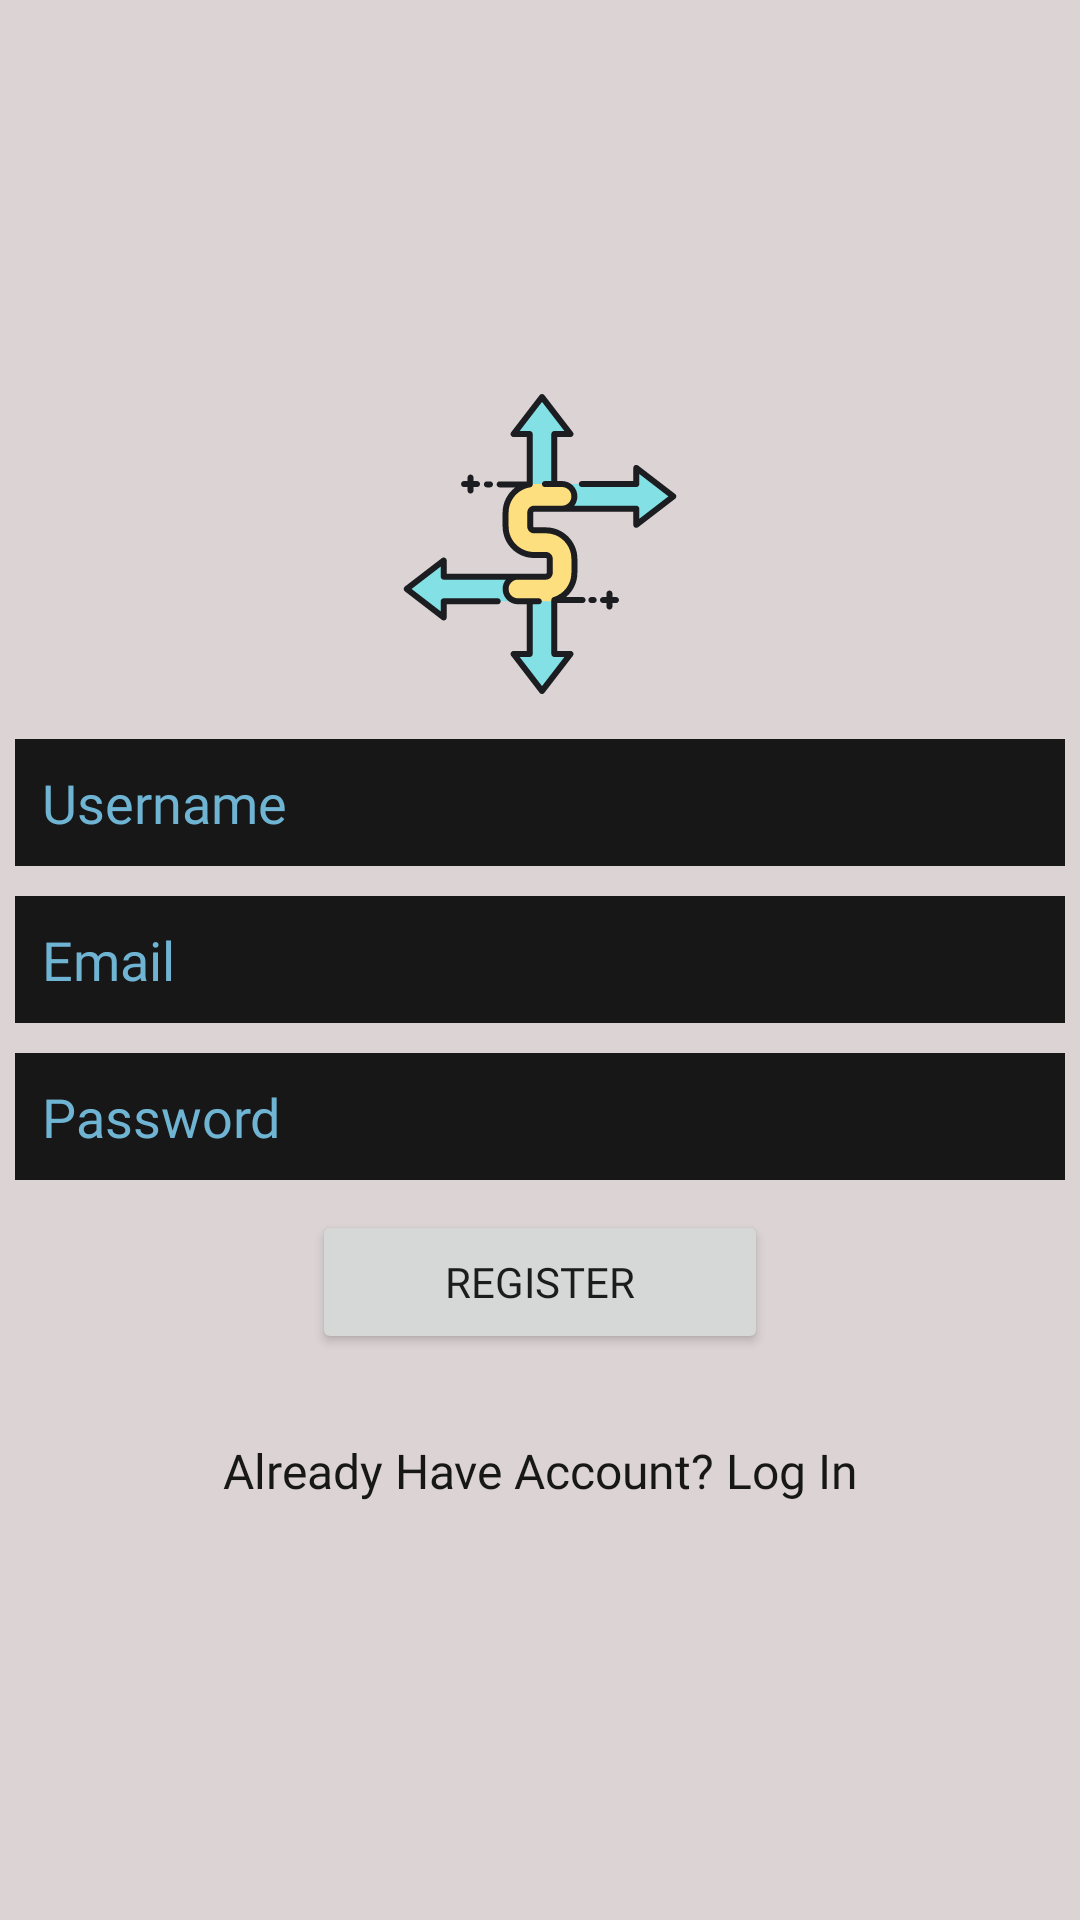

Write the Android layout XML for this screen, with the resource values it uses.
<!-- AndroidManifest.xml: application theme Theme.Practice -->
<!-- res/layout/activity_register_page.xml -->
<?xml version="1.0" encoding="utf-8"?>
<LinearLayout xmlns:android="http://schemas.android.com/apk/res/android"
    xmlns:app="http://schemas.android.com/apk/res-auto"
    xmlns:tools="http://schemas.android.com/tools"
    android:layout_width="match_parent"
    android:layout_height="match_parent"
    android:background="@color/grayBackground"
    android:gravity="center"
    android:orientation="vertical"
    tools:context=".Register_page">

    <LinearLayout
        android:layout_width="389dp"
        android:layout_height="665dp"
        android:layout_gravity="center"
        android:gravity="center"
        android:orientation="vertical">

        <ImageView
            android:id="@+id/imageView"
            android:layout_width="100dp"
            android:layout_height="100dp"
            android:layout_marginLeft="30dp"
            android:layout_marginRight="30dp"
            app:srcCompat="@drawable/ic_expenses" />

        <EditText
            android:id="@+id/UserName_sign_up"
            android:layout_width="350dp"
            android:layout_height="wrap_content"
            android:layout_marginTop="15dp"
            android:layout_marginBottom="10dp"
            android:background="@color/black"
            android:ems="10"
            android:fontFamily="@font/cardo_bold"
            android:textAllCaps="false"
            android:hint="Username"
            android:inputType="textPersonName"
            android:padding="9dp"
            android:textColor="#FAFAFA"
            android:textColorHint="#70B4D3" />

        <EditText
            android:id="@+id/EmailAddress_sign_up"
            android:layout_width="350dp"
            android:layout_height="wrap_content"
            android:layout_marginBottom="10dp"
            android:background="@color/black"
            android:ems="10"
            android:hint="Email"
            android:textAllCaps="false"
            android:inputType="textEmailAddress"
            android:padding="9dp"
            android:textColor="#FFFFFF"
            android:textColorHint="#70B4D3" />

        <EditText
            android:id="@+id/Password_sign_up"
            android:layout_width="350dp"
            android:layout_height="wrap_content"
            android:textAllCaps="false"
            android:background="@color/black"
            android:ems="10"
            android:hint="Password"
            android:inputType="textPassword"
            android:padding="9dp"
            android:textColor="#FFFFFF"
            android:textColorHint="#70B4D3" />


        <Button
            android:id="@+id/Sign_up"
            android:layout_width="152dp"
            android:layout_height="wrap_content"
            android:layout_marginTop="10dp"
            android:text="Register" />


        <TextView
            android:id="@+id/gotologin"
            android:layout_width="match_parent"
            android:layout_height="wrap_content"
            android:layout_marginTop="20dp"
            android:gravity="center"
            android:onClick="gotologin"
            android:textAllCaps="false"
            android:padding="8dp"
            android:text="Already Have Account? Log In"
            android:textColor="@color/black"
            android:textSize="16sp" />

    </LinearLayout>
</LinearLayout>
<!-- resources referenced by this layout -->
<resources>
  <color name="black">#171717</color>
  <color name="grayBackground">#DCD4D4</color>
  <!-- drawable ic_expenses: vector/xml drawable (drawable, 7133 chars, omitted) -->
  <style name="Theme.Practice" parent="Theme.MaterialComponents.DayNight.DarkActionBar">
          
          <item name="colorPrimary">@color/purple_200</item>
          <item name="colorPrimaryVariant">@color/purple_200</item>
          <item name="colorOnPrimary">@color/white</item>
          
          <item name="colorSecondary">@color/teal_200</item>
          <item name="colorSecondaryVariant">@color/teal_700</item>
          <item name="colorOnSecondary">@color/black</item>
          
          <item name="android:statusBarColor" tools:targetApi="l">?attr/colorPrimaryVariant</item>
          
          <item name="android:windowAnimationStyle">@style/CustomAnimation</item>
          <item name="fontFamily">@font/almendra_sc</item>
  
      </style>
  <color name="purple_200">#A278D5</color>
  <color name="white">#fff</color>
  <color name="teal_200">#FF03DAC5</color>
  <color name="teal_700">#FF018786</color>
  <style name="CustomAnimation" parent="@android:style/Animation.Activity">
          <item name="android:activityOpenEnterAnimation">@anim/slide_right</item>
  
          <item name="android:activityOpenExitAnimation">@anim/slide_out_left</item>
          <item name="android:activityCloseEnterAnimation">@anim/slide_left</item>
          <item name="android:activityCloseExitAnimation">@anim/slide_out_right</item>
  
      </style>
</resources>
